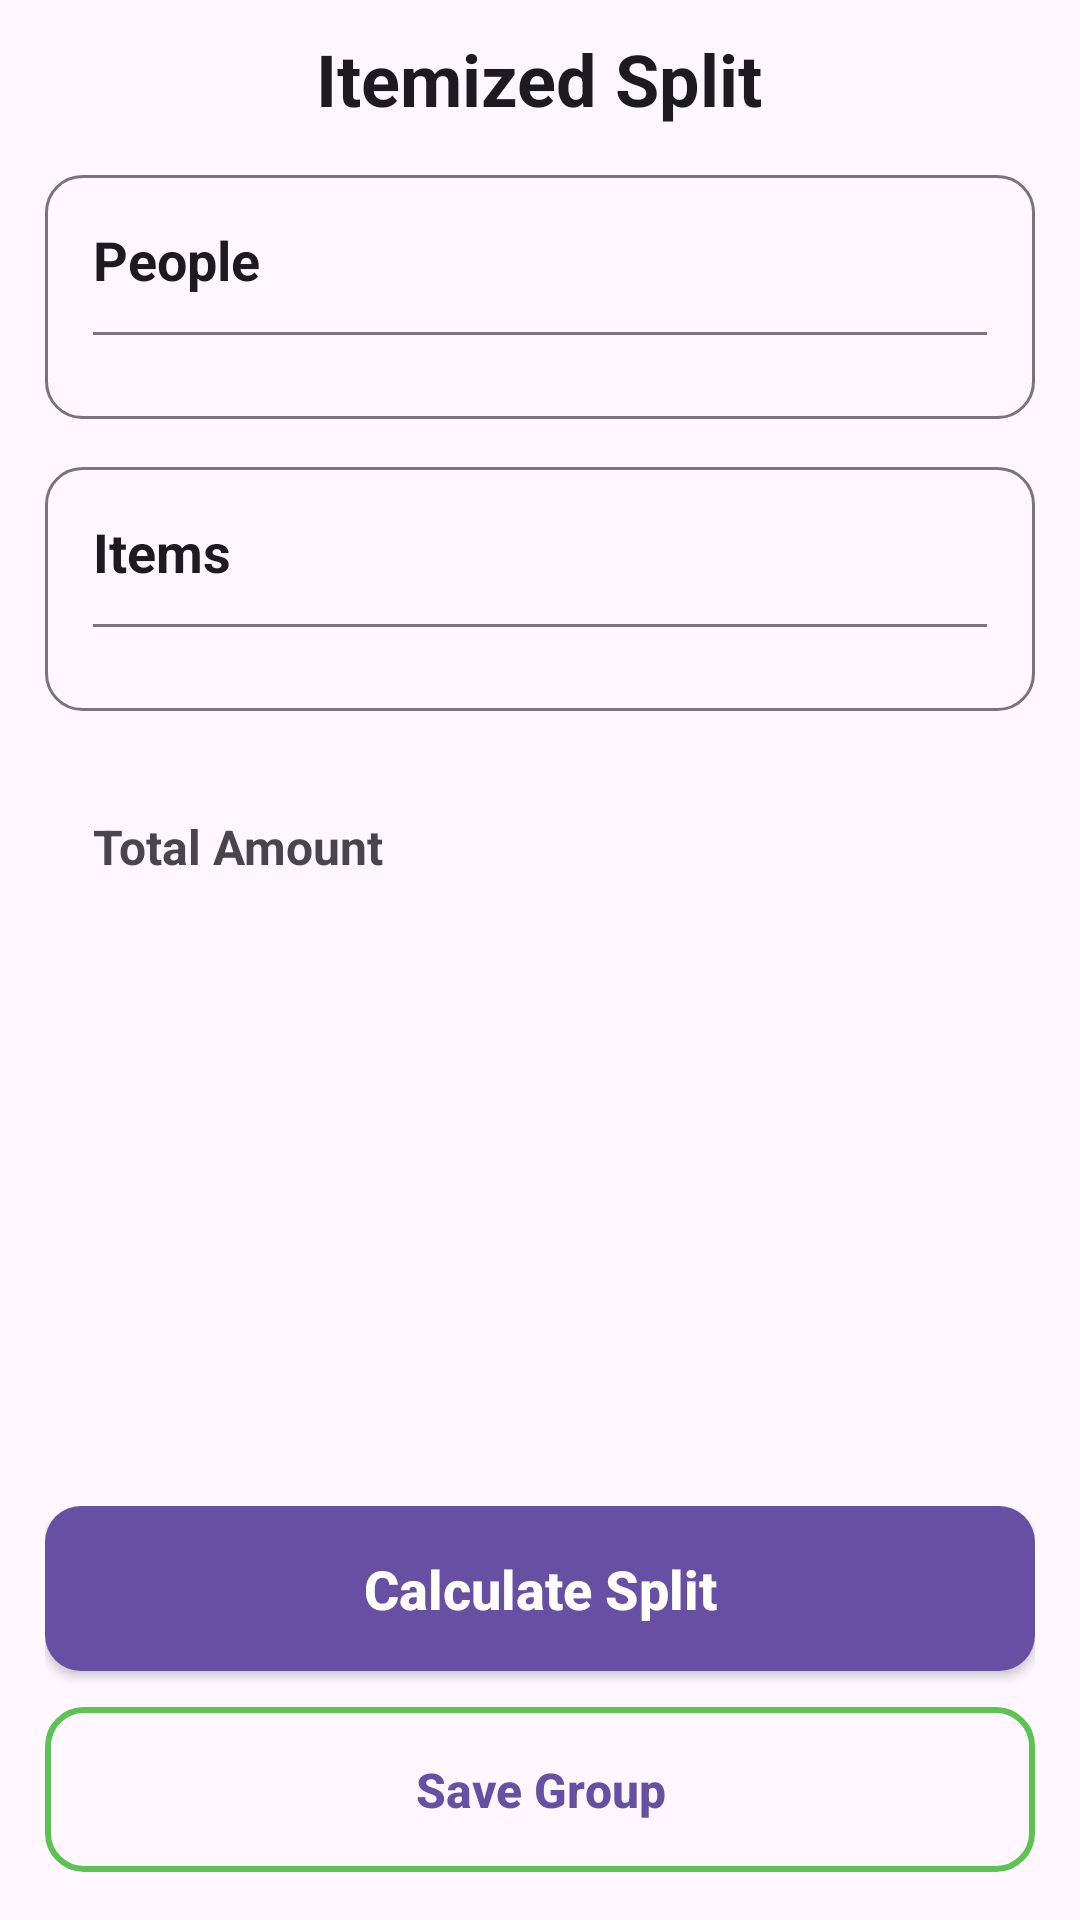

Produce the Android XML layout that renders to this screen, including the resource entries it uses.
<!-- AndroidManifest.xml: application theme Theme.BilSplit -->
<!-- res/layout/activity_itemized_split.xml -->
<?xml version="1.0" encoding="utf-8"?>
<androidx.constraintlayout.widget.ConstraintLayout xmlns:android="http://schemas.android.com/apk/res/android"
    xmlns:app="http://schemas.android.com/apk/res-auto"
    android:id="@+id/main"
    android:layout_width="match_parent"
    android:layout_height="match_parent"
    android:background="?attr/colorSurface"
    android:fitsSystemWindows="true">

    
    <ScrollView
        android:layout_width="match_parent"
        android:layout_height="0dp"
        android:fillViewport="true"
        app:layout_constraintTop_toTopOf="parent"
        app:layout_constraintBottom_toTopOf="@id/buttonContainer">

        <LinearLayout
            android:layout_width="match_parent"
            android:layout_height="wrap_content"
            android:orientation="vertical">

            
            <RelativeLayout
                android:id="@+id/headerSection"
                android:layout_width="match_parent"
                android:layout_height="wrap_content"
                android:layout_marginStart="15dp"
                android:layout_marginEnd="15dp"
                android:layout_marginTop="10dp">

                <ImageView
                    android:id="@+id/btnBack"
                    android:layout_width="32dp"
                    android:layout_height="32dp"
                    android:layout_alignParentStart="true"
                    android:layout_centerVertical="true"
                    android:src="@drawable/ic_arrow_back"
                    android:background="?attr/selectableItemBackgroundBorderless"
                    android:contentDescription="Back"
                    app:tint="?attr/colorOnSurface" />

                <TextView
                    android:layout_width="wrap_content"
                    android:layout_height="wrap_content"
                    android:text="Itemized Split"
                    android:textSize="24sp"
                    android:textStyle="bold"
                    android:textColor="?attr/colorOnSurface"
                    android:layout_centerHorizontal="true"
                    android:layout_centerVertical="true"/>

                <ImageView
                    android:id="@+id/btnAddItem"
                    android:layout_width="32dp"
                    android:layout_height="32dp"
                    android:layout_alignParentEnd="true"
                    android:layout_centerVertical="true"
                    android:src="@drawable/ic_add"
                    android:background="?attr/selectableItemBackgroundBorderless"
                    android:contentDescription="Add Item"
                    app:tint="?attr/colorPrimary"/>
            </RelativeLayout>

            
            <LinearLayout
                android:id="@+id/layoutPeople"
                android:layout_width="match_parent"
                android:layout_height="wrap_content"
                android:orientation="vertical"
                android:layout_marginStart="15dp"
                android:layout_marginEnd="15dp"
                android:layout_marginTop="16dp"
                android:background="@drawable/bg_card_white"
                android:padding="16dp">

                <LinearLayout
                    android:layout_width="match_parent"
                    android:layout_height="wrap_content"
                    android:orientation="horizontal"
                    android:gravity="center_vertical">

                    <TextView
                        android:layout_width="0dp"
                        android:layout_height="wrap_content"
                        android:layout_weight="1"
                        android:text="People"
                        android:textSize="18sp"
                        android:textStyle="bold"
                        android:textColor="?attr/colorOnSurface"/>

                    <ImageView
                        android:id="@+id/btnAddPerson"
                        android:layout_width="24dp"
                        android:layout_height="24dp"
                        android:src="@drawable/ic_add"
                        android:background="?attr/selectableItemBackgroundBorderless"
                        android:contentDescription="Add Person"
                        app:tint="?attr/colorPrimary"/>
                </LinearLayout>

                <View
                    android:layout_width="match_parent"
                    android:layout_height="1dp"
                    android:background="?attr/colorOutline"
                    android:layout_marginTop="12dp"/>

                <androidx.recyclerview.widget.RecyclerView
                    android:id="@+id/rvPeople"
                    android:layout_width="match_parent"
                    android:layout_height="wrap_content"
                    android:layout_marginTop="12dp"/>
            </LinearLayout>

            
            <LinearLayout
                android:id="@+id/layoutItems"
                android:layout_width="match_parent"
                android:layout_height="wrap_content"
                android:orientation="vertical"
                android:layout_marginStart="15dp"
                android:layout_marginEnd="15dp"
                android:layout_marginTop="16dp"
                android:background="@drawable/bg_card_white"
                android:padding="16dp">

                <LinearLayout
                    android:layout_width="match_parent"
                    android:layout_height="wrap_content"
                    android:orientation="horizontal"
                    android:gravity="center_vertical">

                    <TextView
                        android:layout_width="0dp"
                        android:layout_height="wrap_content"
                        android:layout_weight="1"
                        android:text="Items"
                        android:textSize="18sp"
                        android:textStyle="bold"
                        android:textColor="?attr/colorOnSurface"/>

                    <ImageView
                        android:id="@+id/btnAddItem2"
                        android:layout_width="24dp"
                        android:layout_height="24dp"
                        android:src="@drawable/ic_add"
                        android:background="?attr/selectableItemBackgroundBorderless"
                        android:contentDescription="Add Item"
                        app:tint="?attr/colorPrimary"/>
                </LinearLayout>

                <View
                    android:layout_width="match_parent"
                    android:layout_height="1dp"
                    android:background="?attr/colorOutline"
                    android:layout_marginTop="12dp"/>

                <androidx.recyclerview.widget.RecyclerView
                    android:id="@+id/rvItems"
                    android:layout_width="match_parent"
                    android:layout_height="wrap_content"
                    android:layout_marginTop="12dp"/>
            </LinearLayout>

            
            <LinearLayout
                android:layout_width="match_parent"
                android:layout_height="wrap_content"
                android:orientation="horizontal"
                android:layout_marginStart="15dp"
                android:layout_marginEnd="15dp"
                android:layout_marginTop="16dp"
                android:padding="16dp">

                <TextView
                    android:layout_width="0dp"
                    android:layout_height="wrap_content"
                    android:layout_weight="1"
                    android:text="Total Amount"
                    android:textSize="16sp"
                    android:textStyle="bold"
                    android:textColor="?attr/colorOnSurfaceVariant"/>

                <TextView
                    android:id="@+id/tvTotalAmount"
                    android:layout_width="wrap_content"
                    android:layout_height="wrap_content"
                    android:text=""
                    android:textSize="18sp"
                    android:textStyle="bold"
                    android:textColor="?attr/colorPrimary"/>
            </LinearLayout>

        </LinearLayout>

    </ScrollView>

    
    <LinearLayout
        android:id="@+id/buttonContainer"
        android:layout_width="match_parent"
        android:layout_height="wrap_content"
        android:orientation="vertical"
        android:layout_marginStart="15dp"
        android:layout_marginEnd="15dp"
        android:layout_marginBottom="16dp"
        android:background="?attr/colorSurface"
        app:layout_constraintBottom_toBottomOf="parent">

        <androidx.appcompat.widget.AppCompatButton
            android:id="@+id/btnCalculateSplit"
            android:layout_width="match_parent"
            android:layout_height="55dp"
            android:text="Calculate Split"
            android:textAllCaps="false"
            android:textSize="18sp"
            android:textStyle="bold"
            android:textColor="?attr/colorOnPrimary"
            android:background="@drawable/btn_ripple_green"
            android:clickable="true"
            android:focusable="true"/>

        <androidx.appcompat.widget.AppCompatButton
            android:id="@+id/btnSaveGroup"
            android:layout_width="match_parent"
            android:layout_height="55dp"
            android:layout_marginTop="12dp"
            android:text="Save Group"
            android:textAllCaps="false"
            android:textSize="16sp"
            android:textStyle="bold"
            android:textColor="?attr/colorPrimary"
            android:background="@drawable/btn_outline_green" />

    </LinearLayout>

</androidx.constraintlayout.widget.ConstraintLayout>
<!-- resources referenced by this layout -->
<resources>
  <!-- drawable bg_card_white (drawable) -->
  <?xml version="1.0" encoding="utf-8"?>
  <shape xmlns:android="http://schemas.android.com/apk/res/android"
      android:shape="rectangle">
      
      <solid android:color="?attr/colorSurface"/>
      
      <corners android:radius="12dp"/>
      
      <stroke
          android:width="1dp"
          android:color="?attr/colorOutline"/>
          
  </shape>
  <!-- drawable btn_outline_green (drawable) -->
  <shape xmlns:android="http://schemas.android.com/apk/res/android">
      <stroke android:width="2dp" android:color="#5CC252"/>
      <solid android:color="@android:color/transparent"/>
      <corners android:radius="12dp"/>
  </shape>
  <!-- drawable btn_ripple_green (drawable) -->
  <?xml version="1.0" encoding="utf-8"?>
  <ripple xmlns:android="http://schemas.android.com/apk/res/android"
      android:color="#33FFFFFF"> <item android:drawable="@drawable/btn_filled_green" />
  
  </ripple>
  <style name="Theme.BilSplit" parent="Base.Theme.BilSplit" />
  <!-- drawable btn_filled_green (drawable) -->
  <?xml version="1.0" encoding="utf-8"?>
  <shape xmlns:android="http://schemas.android.com/apk/res/android">
      <solid android:color="?attr/colorPrimary"/>
      <corners android:radius="12dp"/>
  </shape>
  <style name="Base.Theme.BilSplit" parent="Theme.Material3.DayNight.NoActionBar">
      </style>
</resources>
